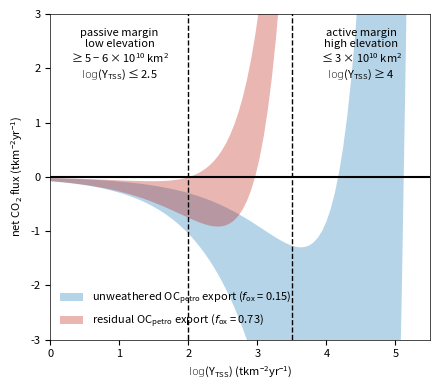

Source code (Python): (Note: this script raises an exception after producing the figure.)
'''
Script to plot Conclusion figure
'''

import matplotlib as mpl
import matplotlib.pyplot as plt
import numpy as np
import pandas as pd

#set plotting defaults
mpl.rcParams['mathtext.default']='regular' #math text font
mpl.rcParams['axes.linewidth'] = 0.5 #bounding box line width
mpl.rcParams['xtick.labelsize'] = 8
mpl.rcParams['ytick.labelsize'] = 8
mpl.rcParams['legend.fontsize'] = 8
mpl.rcParams['axes.labelsize'] = 8
mpl.rcParams['axes.edgecolor'] = 'k'
mpl.rcParams['axes.facecolor'] = 'none'
mpl.rcParams['font.weight'] = 'light'


#make function to calc net
def net_co2(lYtss,be,fox):
	'''
	Calculates the theoretical net CO2 sink/source using Valier's yield curves
	and my fraction oxidized

	Parameters
	----------
	lYtss: log10 TSS yield (tkm-2y-1)
	be: burial efficiency, in fractoin
	fox: fraction of OCpetro oxidized

	Returns
	-------
	Fco2: flux of CO2 (tkm-2y-1)
	'''

	#calculate bio and petro yields (Galy et al., 2015)
	lYp = np.log10(0.0007) + 1.11*lYtss
	lYb = np.log10(0.081) + 0.56*lYtss
	Yp = 10**lYp #(tCkm-2y-1)
	Yb = 10**lYb #(tCkm-2y-1)

	#calculate burial sink, oxid source
	so_p = (fox/(1-fox))*Yp
	si_b = be*Yb

	#calculate net
	Fco2 = so_p - si_b

	return Fco2

# make plot
fig, ax = plt.subplots(1,1,figsize = (4.5,4))

## Case 1: fox = 0.15, .03 < be < 1
lYtss = np.linspace(0,6,100)

F_be3 = net_co2(lYtss,0.3,0.15)
F_be1 = net_co2(lYtss,1,0.15)

ax.fill_between(
	lYtss,
	F_be3,
	F_be1,
	facecolor = [0.05,0.45,0.70],
	alpha = 0.3,
	label = r'unweathered $OC_{petro}$ export ($\mathit{f}_{ox} = 0.15)$')

## Case 2: fox = 0.0.73, .03 < be < 1
lYtss = np.linspace(0,6,100)

F_be3 = net_co2(lYtss,0.3,0.73)
F_be1 = net_co2(lYtss,1,0.73)

ax.fill_between(
	lYtss,
	F_be3,
	F_be1,
	facecolor = [0.73,0.05,0],
	alpha = 0.3,
	label = r'residual $OC_{petro}$ export ($\mathit{f}_{ox} = 0.73)$')

#add line at zero and dashed vertical lines
ax.plot(
	[0,6],
	[0,0],
	'k',
	linewidth = 1.5)

ax.plot(
	[2,2],
	[-10,10],
	'--k',
	linewidth = 1)

ax.plot(
	[3.5,3.5],
	[-10,10],
	'--k',
	linewidth = 1)

#add legend and axis labels
ax.legend(loc='lower left',framealpha=0.0,scatterpoints=1)

#set axis labels
ax.set_xlabel(r'$\log (Y_{TSS})$ $(t km^{-2} yr^{-1})$')
ax.set_ylabel(r'net $CO_{2}$ flux $(t km^{-2} yr^{-1})$')

#set axis limits
ax.set_ylim([-3,3])
ax.set_xlim([0,5.5])

#add passive margin text
l1 = r'passive margin'
l2 = r'low elevation'
l3 = r'$\geq 5-6 \times 10^{10}$ $km^2$'
l4 = r'$\log (Y_{TSS}) \leq 2.5$'

pmt = l1 + '\n' + l2 + '\n' + l3 + '\n' + l4

ax.text(1,2.75,pmt,
	fontsize=8,
	horizontalalignment='center',
	verticalalignment='top')

#add active margin text
l1 = r'active margin'
l2 = r'high elevation'
l3 = r'$\leq 3 \times 10^{10}$ $km^2$'
l4 = r'$\log (Y_{TSS}) \geq 4$'

pmt = l1 + '\n' + l2 + '\n' + l3 + '\n' + l4

ax.text(4.5,2.75,pmt,
	fontsize=8,
	horizontalalignment='center',
	verticalalignment='top')


plt.tight_layout()
plt.show()

#save figure
fig.savefig('conclusion_net_flux.pdf',
	dpi=300,
	transparent=True,
	frameon=False)

